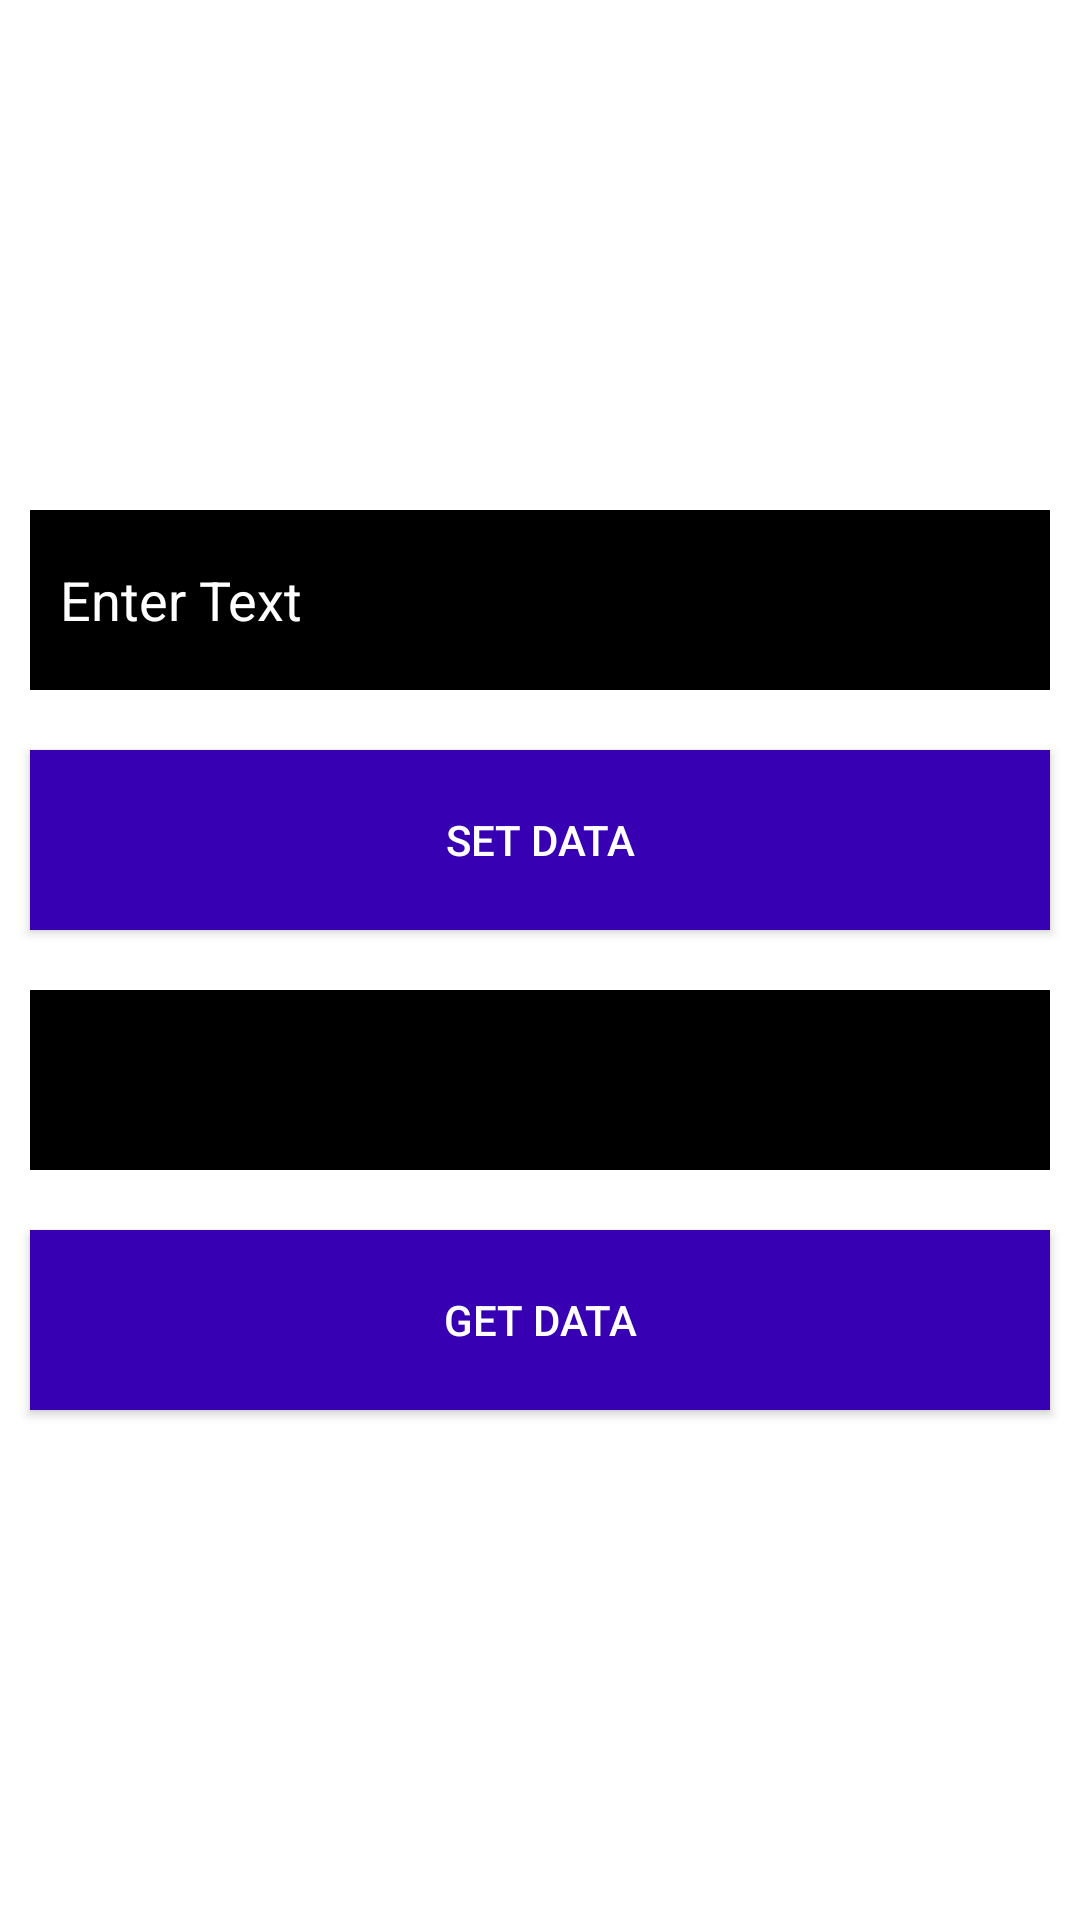

Write the Android layout XML for this screen, with the resource values it uses.
<!-- AndroidManifest.xml: application theme Theme.MathsPuzzle -->
<!-- res/layout/activity_mytask.xml -->
<?xml version="1.0" encoding="utf-8"?>
<LinearLayout xmlns:android="http://schemas.android.com/apk/res/android"
    xmlns:app="http://schemas.android.com/apk/res-auto"
    xmlns:tools="http://schemas.android.com/tools"
    android:layout_width="match_parent"
    android:layout_height="match_parent"
    tools:context=".mytask">

    <LinearLayout
        android:id="@+id/lll"
        android:layout_width="match_parent"
        android:layout_height="match_parent"
        android:background="@color/white"
        android:gravity="center"
        android:orientation="vertical">

        <EditText
            android:id="@+id/edt"
            android:layout_width="match_parent"
            android:layout_height="60dp"
            android:layout_margin="10dp"
            android:background="@color/black"
            android:hint="Enter Text"
            android:padding="10dp"
            android:textColor="@color/white"
            android:textColorHint="@color/white">

        </EditText>

        <Button
            android:id="@+id/btset"
            android:layout_width="match_parent"
            android:layout_height="60dp"
            android:layout_margin="10dp"
            android:background="@color/purple_700"
            android:padding="10dp"
            android:text="SET DATA"
            android:textAlignment="center"
            android:textColor="@color/white">

        </Button>

        <TextView
            android:id="@+id/tx"
            android:layout_width="match_parent"
            android:layout_height="60dp"
            android:layout_margin="10dp"
            android:background="@color/black"
            android:padding="10dp"
            android:text=""
            android:textSize="30dp"
            android:textAlignment="center"
            android:textColor="@color/white"></TextView>

        <Button
            android:id="@+id/btget"
            android:layout_width="match_parent"
            android:layout_height="60dp"
            android:layout_margin="10dp"
            android:background="@color/purple_700"
            android:padding="10dp"
            android:text="GET DATA"
            android:textAlignment="center"
            android:textColor="@color/white"></Button>

    </LinearLayout>
</LinearLayout>
<!-- resources referenced by this layout -->
<resources>
  <color name="black">#FF000000</color>
  <color name="purple_700">#FF3700B3</color>
  <color name="white">#FFFFFFFF</color>
  <style name="Theme.MathsPuzzle" parent="Theme.AppCompat.DayNight.NoActionBar">
          
          <item name="colorPrimary">@color/white</item>
          <item name="colorPrimaryVariant">@color/purple_700</item>
          <item name="colorOnPrimary">@color/white</item>
          
          <item name="colorSecondary">@color/teal_200</item>
          <item name="colorSecondaryVariant">@color/teal_700</item>
          <item name="colorOnSecondary">@color/black</item>
          
          <item name="android:statusBarColor">?attr/colorPrimaryVariant</item>
          
      </style>
  <color name="teal_200">#FF03DAC5</color>
  <color name="teal_700">#FF018786</color>
</resources>
